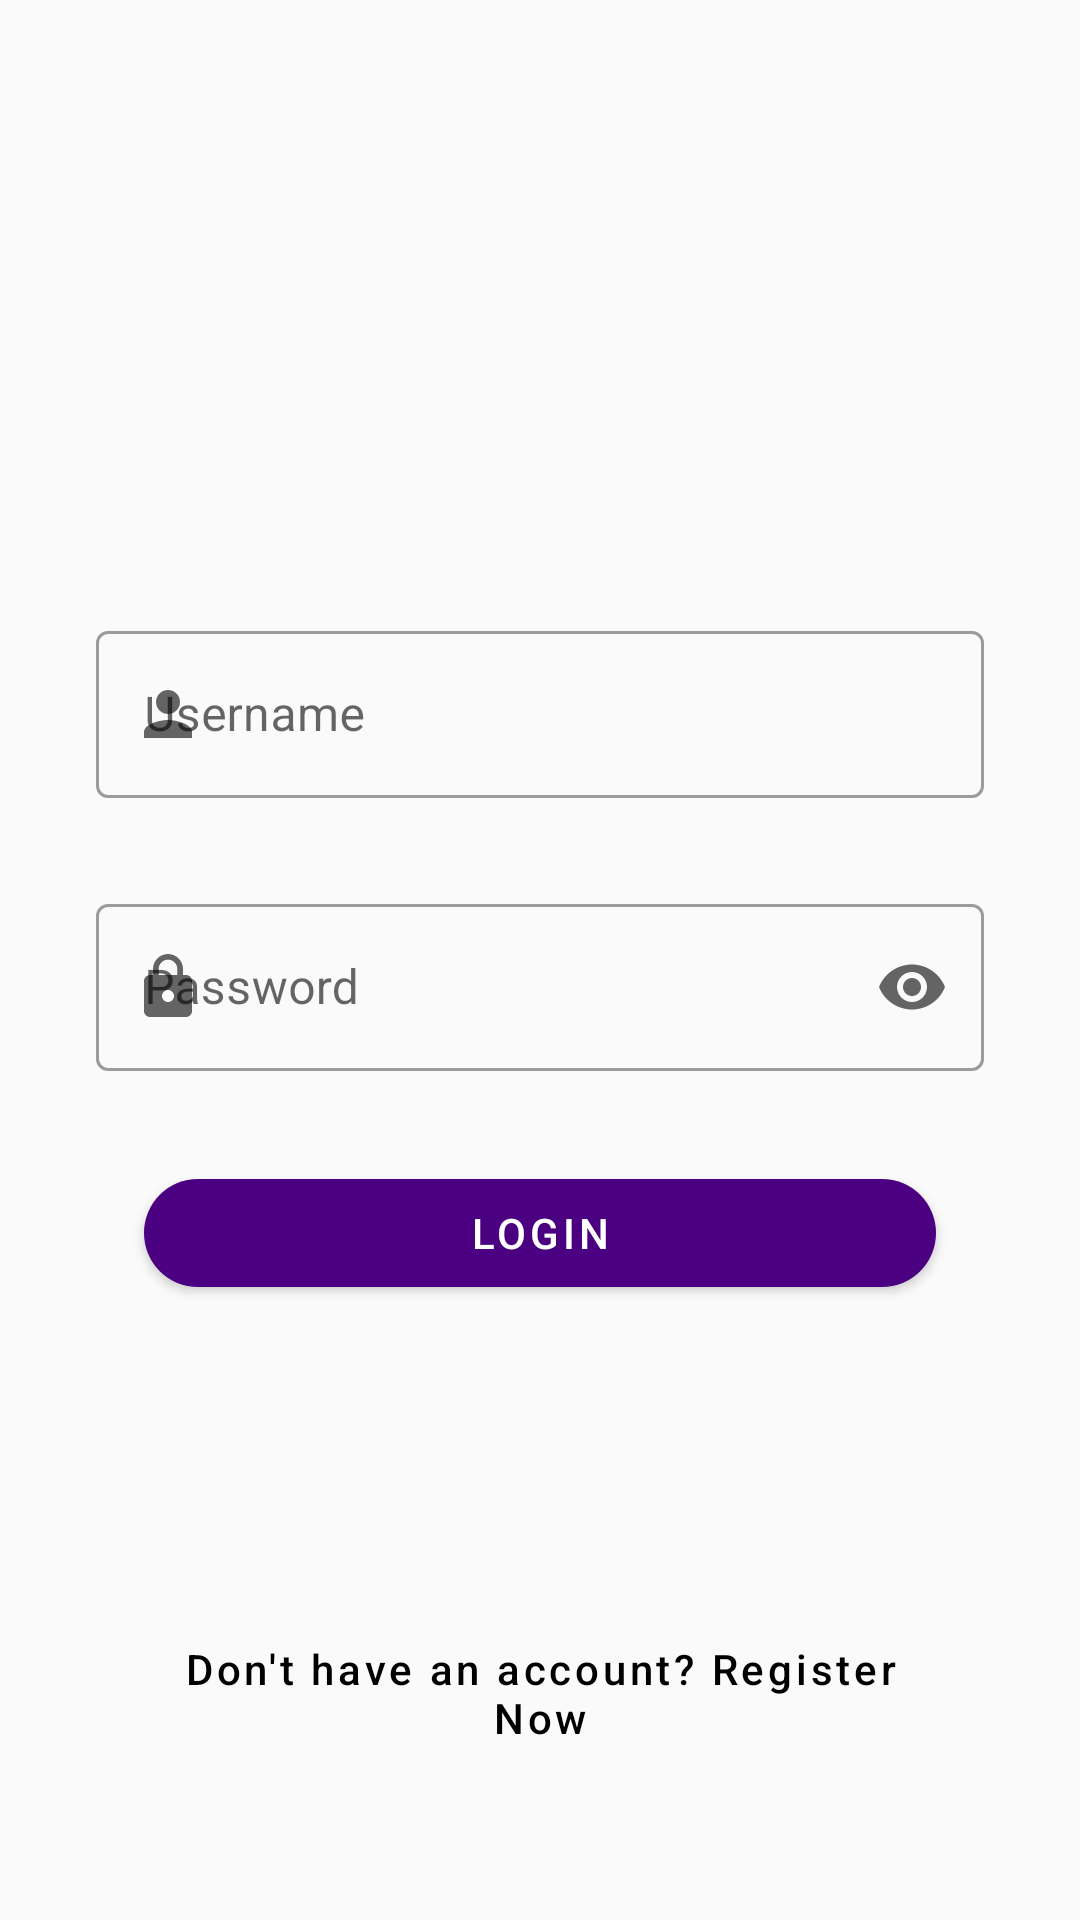

Produce the Android XML layout that renders to this screen, including the resource entries it uses.
<!-- AndroidManifest.xml: application theme Theme.MvvmTut -->
<!-- res/layout/fragment_login.xml -->
<?xml version="1.0" encoding="utf-8"?>
<layout xmlns:android="http://schemas.android.com/apk/res/android"
    xmlns:app="http://schemas.android.com/apk/res-auto"
    xmlns:tools="http://schemas.android.com/tools"
    tools:context=".ui.auth.LoginFragment">

    <androidx.constraintlayout.widget.ConstraintLayout
        android:layout_width="match_parent"
        android:layout_height="match_parent">

        <com.google.android.material.textfield.TextInputLayout
            android:id="@+id/username_text_input_layout"
            style="@style/Widget.MaterialComponents.TextInputLayout.OutlinedBox"
            android:layout_width="match_parent"
            android:layout_height="wrap_content"
            android:layout_marginHorizontal="32dp"
            android:hint="Username"
            app:endIconMode="clear_text"
            app:layout_constraintBottom_toTopOf="@+id/password_text_input_layout"
            app:layout_constraintEnd_toEndOf="parent"
            app:layout_constraintStart_toStartOf="parent"
            app:layout_constraintTop_toTopOf="parent"
            app:layout_constraintVertical_chainStyle="packed"
            app:startIconDrawable="@drawable/ic_baseline_person_24">

            <com.google.android.material.textfield.TextInputEditText
                android:id="@+id/username_text_input"
                android:layout_width="match_parent"
                android:layout_height="match_parent"
                android:inputType="text"

                />

        </com.google.android.material.textfield.TextInputLayout>

        <com.google.android.material.textfield.TextInputLayout
            android:id="@+id/password_text_input_layout"
            style="@style/Widget.MaterialComponents.TextInputLayout.OutlinedBox"
            android:layout_width="match_parent"
            android:layout_height="wrap_content"
            android:layout_marginHorizontal="32dp"
            android:layout_marginVertical="30dp"
            android:hint="Password"
            app:endIconMode="password_toggle"
            app:layout_constraintBottom_toTopOf="@+id/login_button"
            app:layout_constraintEnd_toEndOf="parent"
            app:layout_constraintStart_toStartOf="parent"
            app:layout_constraintTop_toBottomOf="@+id/username_text_input_layout"
            app:startIconDrawable="@drawable/ic_baseline_lock_24">

            <com.google.android.material.textfield.TextInputEditText
                android:id="@+id/password_text_input"
                android:layout_width="match_parent"
                android:layout_height="match_parent"
                android:inputType="textPassword"

                />

        </com.google.android.material.textfield.TextInputLayout>

        <com.google.android.material.button.MaterialButton
            android:id="@+id/login_button"
            style="@style/Widget.MaterialComponents.Button"
            android:layout_width="match_parent"
            android:layout_height="wrap_content"
            android:layout_marginHorizontal="48dp"
            android:elevation="130dp"
            android:shadowRadius="20"
            android:text="Login"
            app:backgroundTint="#4B0082"
            app:cornerRadius="20dp"
            app:layout_constraintBottom_toBottomOf="parent"
            app:layout_constraintEnd_toEndOf="parent"
            app:layout_constraintStart_toStartOf="parent"
            app:layout_constraintTop_toBottomOf="@+id/password_text_input_layout" />

        <com.google.android.material.button.MaterialButton
            android:id="@+id/dont_have_account"
            style="@style/Widget.MaterialComponents.Button.TextButton"
            android:layout_width="match_parent"
            android:layout_height="wrap_content"
            android:layout_marginHorizontal="52dp"
            android:layout_marginVertical="48dp"
            android:text="Don't have an account? Register Now"
            android:textAllCaps="false"
            android:textColor="@color/black"
            app:cornerRadius="20dp"
            app:layout_constraintBottom_toBottomOf="parent"
            app:layout_constraintEnd_toEndOf="parent"
            app:layout_constraintStart_toStartOf="parent"
            app:layout_constraintTop_toBottomOf="@+id/login_button"
            app:layout_constraintVertical_bias="1.0" />


    </androidx.constraintlayout.widget.ConstraintLayout>
</layout>
<!-- resources referenced by this layout -->
<resources>
  <!-- drawable ic_baseline_lock_24 (drawable) -->
  <vector android:height="24dp" android:tint="#8D8888"
      android:viewportHeight="24" android:viewportWidth="24"
      android:width="24dp" xmlns:android="http://schemas.android.com/apk/res/android">
      <path android:fillColor="@android:color/white" android:pathData="M18,8h-1L17,6c0,-2.76 -2.24,-5 -5,-5S7,3.24 7,6v2L6,8c-1.1,0 -2,0.9 -2,2v10c0,1.1 0.9,2 2,2h12c1.1,0 2,-0.9 2,-2L20,10c0,-1.1 -0.9,-2 -2,-2zM12,17c-1.1,0 -2,-0.9 -2,-2s0.9,-2 2,-2 2,0.9 2,2 -0.9,2 -2,2zM15.1,8L8.9,8L8.9,6c0,-1.71 1.39,-3.1 3.1,-3.1 1.71,0 3.1,1.39 3.1,3.1v2z"/>
  </vector>
  <!-- drawable ic_baseline_person_24 (drawable) -->
  <vector android:height="24dp" android:tint="#8D8888"
      android:viewportHeight="24" android:viewportWidth="24"
      android:width="24dp" xmlns:android="http://schemas.android.com/apk/res/android">
      <path android:fillColor="@android:color/white" android:pathData="M12,12c2.21,0 4,-1.79 4,-4s-1.79,-4 -4,-4 -4,1.79 -4,4 1.79,4 4,4zM12,14c-2.67,0 -8,1.34 -8,4v2h16v-2c0,-2.66 -5.33,-4 -8,-4z"/>
  </vector>
  <style name="Theme.MvvmTut" parent="Theme.MaterialComponents.DayNight.NoActionBar.Bridge">
          
          <item name="colorPrimary">@color/purple_500</item>
          <item name="colorPrimaryVariant">@color/purple_700</item>
          <item name="colorOnPrimary">@color/white</item>
          
          <item name="colorSecondary">@color/teal_200</item>
          <item name="colorSecondaryVariant">@color/teal_700</item>
          <item name="colorOnSecondary">@color/black</item>
          
          <item name="android:statusBarColor" tools:targetApi="l">?attr/colorPrimaryVariant</item>
          
      </style>
  <!-- not gathered from this repository: default colours our renderer supplied (Android Studio template values) -->
  <color name="purple_500">#FF6200EE</color>
  <color name="purple_700">#FF3700B3</color>
  <color name="teal_200">#FF03DAC5</color>
  <color name="teal_700">#FF018786</color>
  <color name="black">#FF000000</color>
  <color name="white">#FFFFFFFF</color>
</resources>
